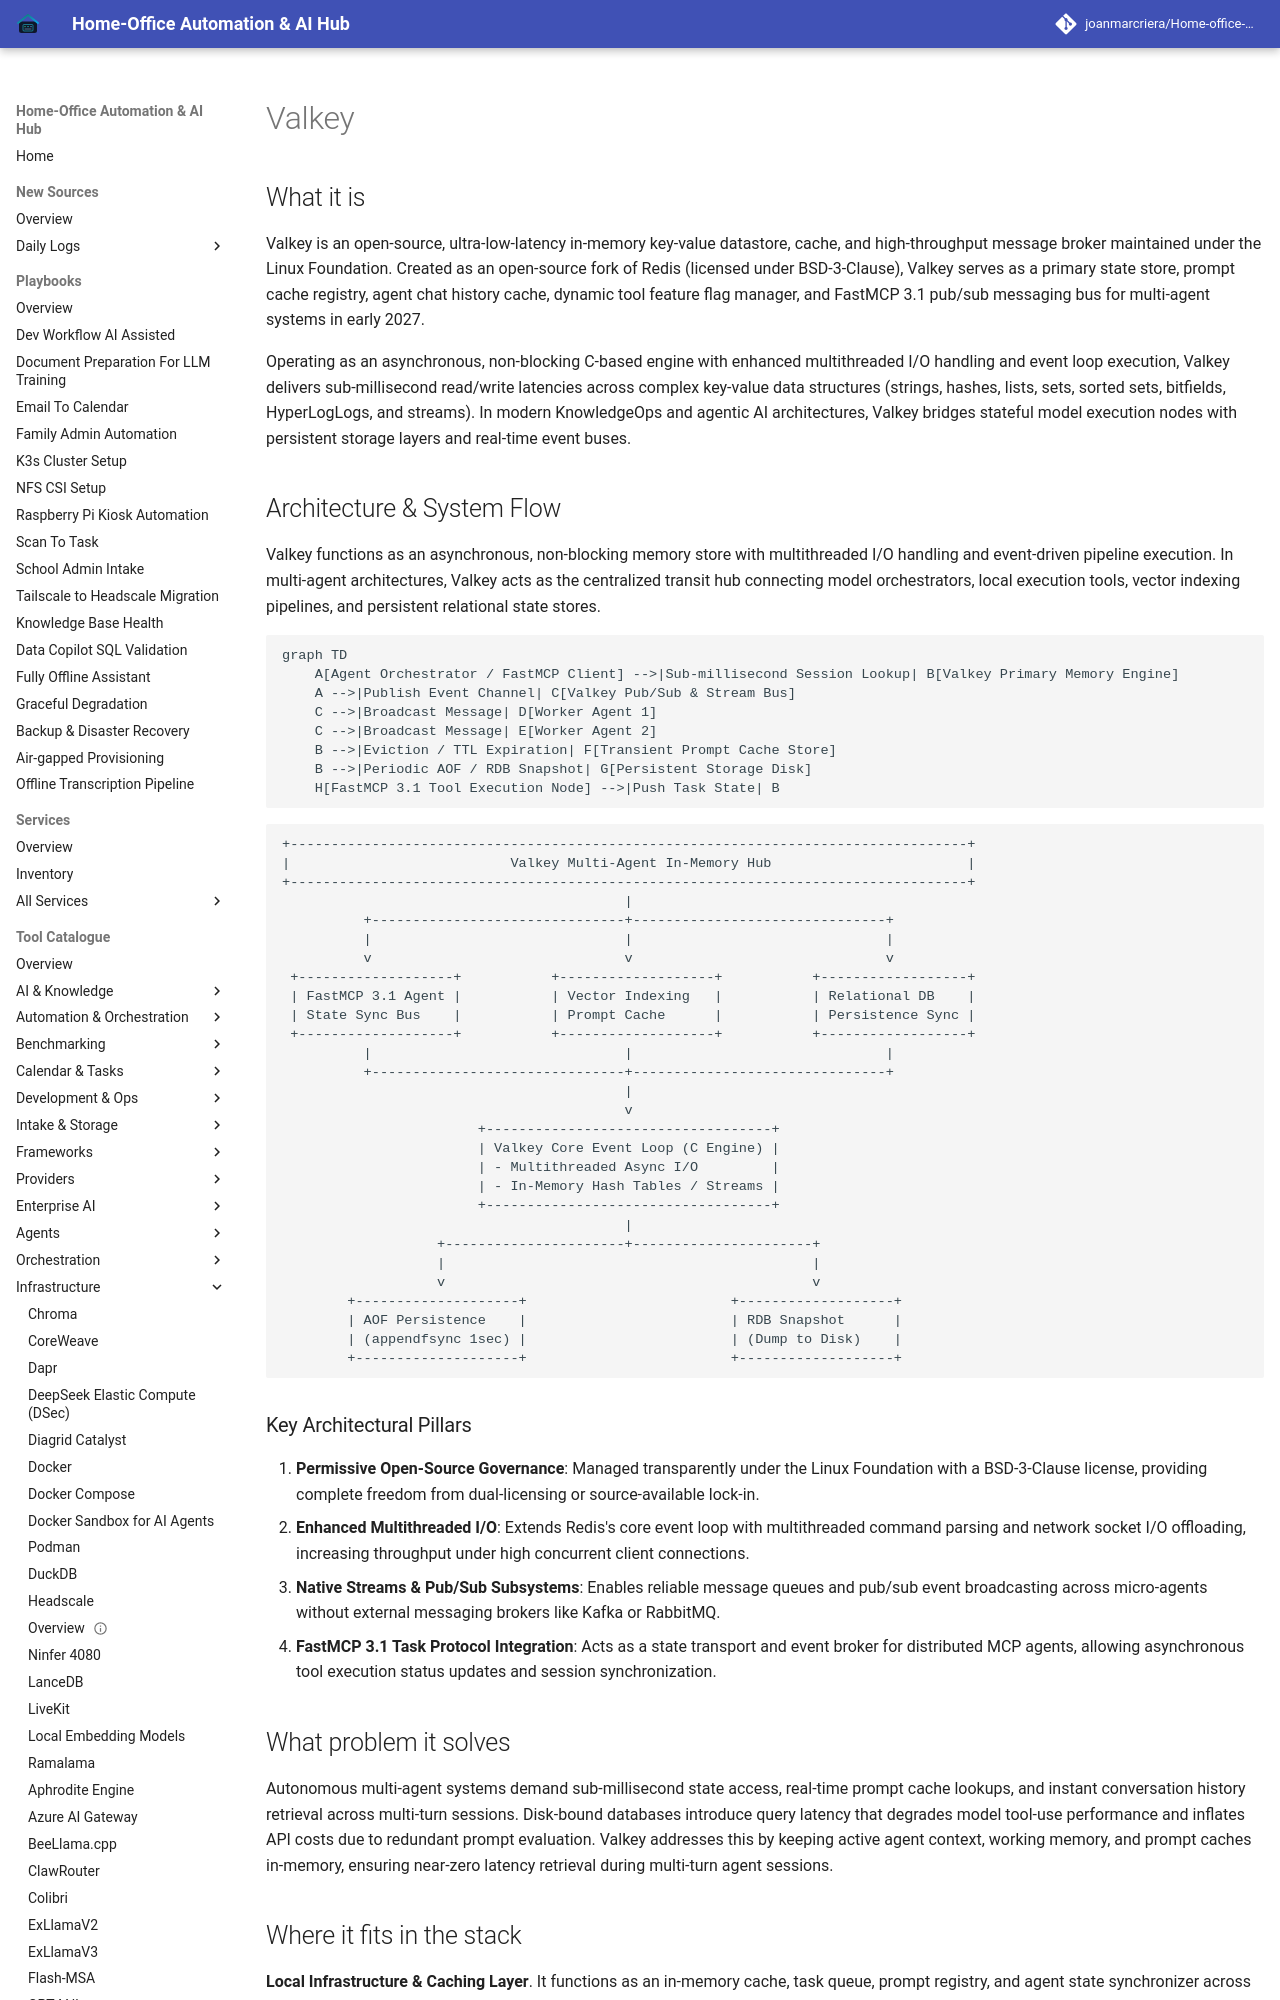

repository: joanmarcriera/Home-office-automations · page: tools/infrastructure/valkey/index.html · generator: mkdocs

# Valkey

## What it is
Valkey is an open-source, ultra-low-latency in-memory key-value datastore, cache, and high-throughput message broker maintained under the Linux Foundation. Created as an open-source fork of Redis (licensed under BSD-3-Clause), Valkey serves as a primary state store, prompt cache registry, agent chat history cache, dynamic tool feature flag manager, and FastMCP 3.1 pub/sub messaging bus for multi-agent systems in early 2027.

Operating as an asynchronous, non-blocking C-based engine with enhanced multithreaded I/O handling and event loop execution, Valkey delivers sub-millisecond read/write latencies across complex key-value data structures (strings, hashes, lists, sets, sorted sets, bitfields, HyperLogLogs, and streams). In modern KnowledgeOps and agentic AI architectures, Valkey bridges stateful model execution nodes with persistent storage layers and real-time event buses.

## Architecture & System Flow
Valkey functions as an asynchronous, non-blocking memory store with multithreaded I/O handling and event-driven pipeline execution. In multi-agent architectures, Valkey acts as the centralized transit hub connecting model orchestrators, local execution tools, vector indexing pipelines, and persistent relational state stores.

```mermaid
graph TD
    A[Agent Orchestrator / FastMCP Client] -->|Sub-millisecond Session Lookup| B[Valkey Primary Memory Engine]
    A -->|Publish Event Channel| C[Valkey Pub/Sub & Stream Bus]
    C -->|Broadcast Message| D[Worker Agent 1]
    C -->|Broadcast Message| E[Worker Agent 2]
    B -->|Eviction / TTL Expiration| F[Transient Prompt Cache Store]
    B -->|Periodic AOF / RDB Snapshot| G[Persistent Storage Disk]
    H[FastMCP 3.1 Tool Execution Node] -->|Push Task State| B
```

```
+-----------------------------------------------------------------------------------+
|                           Valkey Multi-Agent In-Memory Hub                        |
+-----------------------------------------------------------------------------------+
                                          |
          +-------------------------------+-------------------------------+
          |                               |                               |
          v                               v                               v
 +-------------------+           +-------------------+           +------------------+
 | FastMCP 3.1 Agent |           | Vector Indexing   |           | Relational DB    |
 | State Sync Bus    |           | Prompt Cache      |           | Persistence Sync |
 +-------------------+           +-------------------+           +------------------+
          |                               |                               |
          +-------------------------------+-------------------------------+
                                          |
                                          v
                        +-----------------------------------+
                        | Valkey Core Event Loop (C Engine) |
                        | - Multithreaded Async I/O         |
                        | - In-Memory Hash Tables / Streams |
                        +-----------------------------------+
                                          |
                   +----------------------+----------------------+
                   |                                             |
                   v                                             v
        +--------------------+                         +-------------------+
        | AOF Persistence    |                         | RDB Snapshot      |
        | (appendfsync 1sec) |                         | (Dump to Disk)    |
        +--------------------+                         +-------------------+
```
